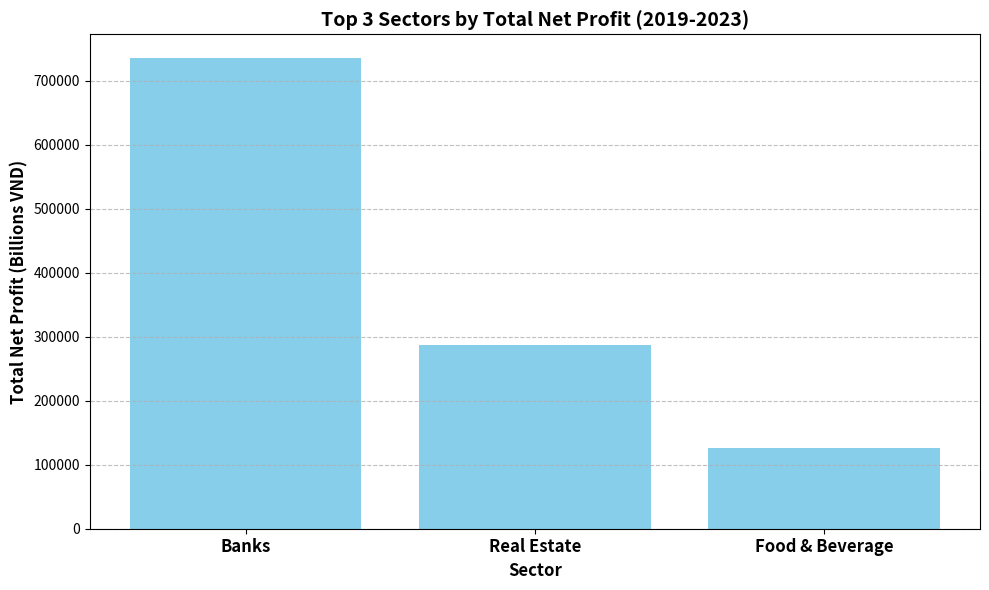

Python code for this plot:
import matplotlib.pyplot as plt
import pandas as pd

# Data provided by the user
sectors = ['Banks', 'Real Estate', 'Food & Beverage']
profits = [736043.33, 287593.57, 126291.79]

# Build a simple structure (e.g., lists or dictionary)
data = {'Sector': sectors, 'Total Net Profit 2019-2023': profits}

# Create the plot
fig, ax = plt.subplots(figsize=(10, 6))

# Plotting the bar chart
bars = ax.bar(data['Sector'], data['Total Net Profit 2019-2023'], color='skyblue')

# Set title and labels with bold font and larger size
ax.set_title('Top 3 Sectors by Total Net Profit (2019-2023)', fontweight='bold', fontsize=14)
ax.set_ylabel('Total Net Profit (Billions VND)', fontweight='bold', fontsize=12)
ax.set_xlabel('Sector', fontweight='bold', fontsize=12)

# Make x-axis tick labels bold and larger
plt.xticks(fontsize=12, fontweight='bold')

# Add horizontal grid lines
ax.grid(True, axis='y', linestyle='--', alpha=0.8)

# Adjust layout to prevent labels overlapping
plt.tight_layout()

# Save the figure
plt.savefig('top_sectors_profit.png')

# Display the plot (optional, not strictly required by the prompt but good for verification)
# plt.show()
